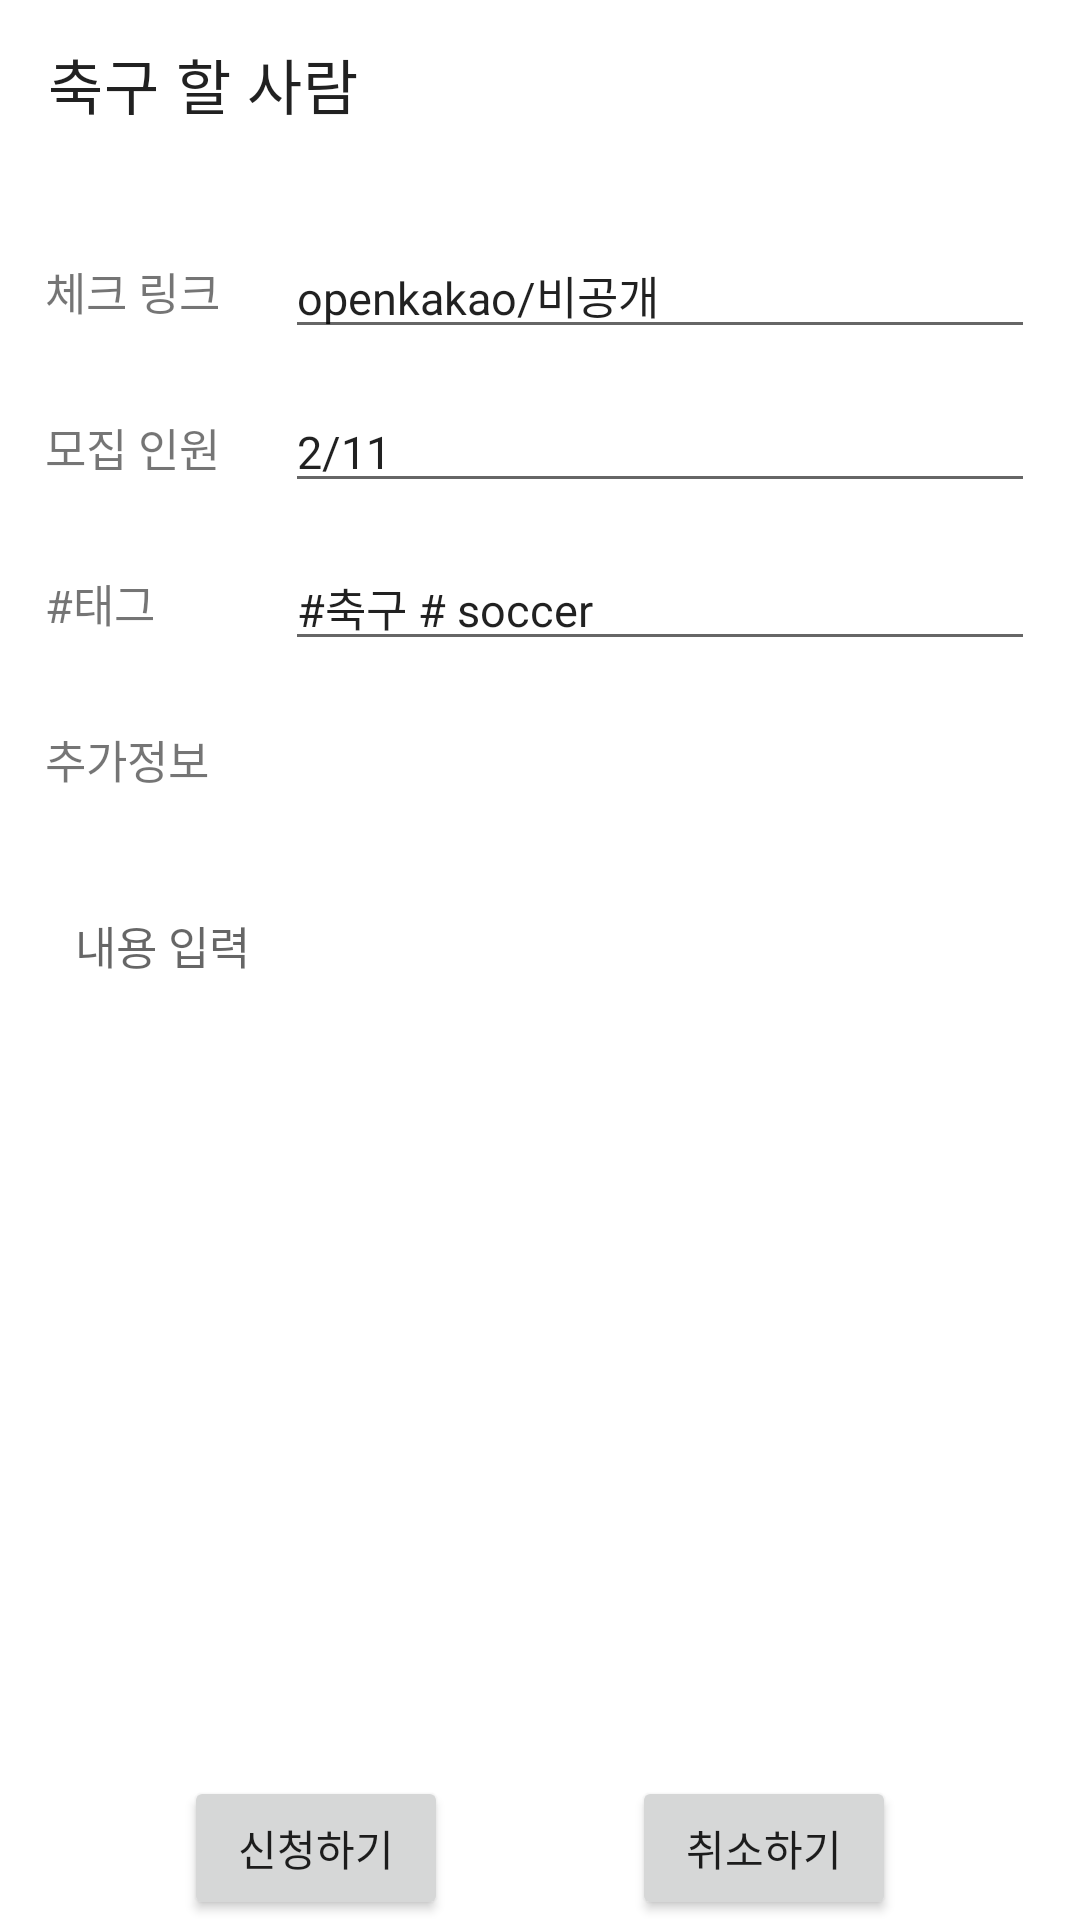

Produce the Android XML layout that renders to this screen, including the resource entries it uses.
<!-- AndroidManifest.xml: application theme Theme.SpeedMeeting -->
<!-- res/layout/activity_small_group_detail.xml -->
<?xml version="1.0" encoding="utf-8"?>
<androidx.constraintlayout.widget.ConstraintLayout xmlns:android="http://schemas.android.com/apk/res/android"
    xmlns:app="http://schemas.android.com/apk/res-auto"
    xmlns:tools="http://schemas.android.com/tools"
    android:layout_width="match_parent"
    android:layout_height="match_parent"
    tools:context=".SmallGroupDetailActivity">


    <androidx.appcompat.widget.Toolbar
        android:id="@+id/postToolbar"
        android:layout_width="match_parent"
        android:layout_height="wrap_content"
        app:layout_constraintStart_toStartOf="parent"
        app:layout_constraintTop_toTopOf="parent"
        app:title="축구 할 사람" />

    <TextView
        android:id="@+id/postTitle"
        android:layout_width="80dp"
        android:layout_height="wrap_content"
        android:layout_marginStart="15dp"
        android:layout_marginTop="30dp"
        android:text="체크 링크"
        android:textSize="15sp"
        app:layout_constraintStart_toStartOf="parent"
        app:layout_constraintTop_toBottomOf="@id/postToolbar" />

    <EditText
        android:id="@+id/postEditTitle"
        android:layout_width="0dp"
        android:layout_height="wrap_content"
        android:layout_marginEnd="15dp"
        android:text="openkakao/비공개"
        android:textSize="15sp"
        app:layout_constraintBottom_toBottomOf="@+id/postTitle"
        app:layout_constraintEnd_toEndOf="parent"
        app:layout_constraintStart_toEndOf="@+id/postTitle"
        app:layout_constraintTop_toTopOf="@+id/postTitle" />

    <TextView
        android:id="@+id/smallGroupDetailRecruit"
        android:layout_width="80dp"
        android:layout_height="wrap_content"
        android:layout_marginTop="30dp"
        android:text="모집 인원"
        android:textSize="15sp"
        app:layout_constraintTop_toBottomOf="@id/postTitle"
        app:layout_constraintStart_toStartOf="@id/postTitle"/>

    <EditText
        android:id="@+id/smallEditGroupDetailRecruit"
        android:layout_width="0dp"
        android:layout_height="wrap_content"
        android:text="2/11"
        android:textSize="15sp"
        android:layout_marginEnd="15dp"
        app:layout_constraintBottom_toBottomOf="@+id/smallGroupDetailRecruit"
        app:layout_constraintEnd_toEndOf="parent"
        app:layout_constraintStart_toEndOf="@+id/smallGroupDetailRecruit"
        app:layout_constraintTop_toTopOf="@+id/smallGroupDetailRecruit" />
    <TextView
        android:id="@+id/smallGroupTag"
        android:layout_width="80dp"
        android:layout_height="wrap_content"
        android:layout_marginTop="30dp"
        android:text="#태그"
        android:textSize="15sp"
        app:layout_constraintTop_toBottomOf="@id/smallGroupDetailRecruit"
        app:layout_constraintStart_toStartOf="@id/smallGroupDetailRecruit"/>

    <EditText
        android:id="@+id/smallEditGroupTag"
        android:layout_width="0dp"
        android:layout_height="wrap_content"
        android:text="#축구 # soccer"
        android:textSize="15sp"
        android:layout_marginEnd="15dp"
        app:layout_constraintBottom_toBottomOf="@+id/smallGroupTag"
        app:layout_constraintEnd_toEndOf="parent"
        app:layout_constraintStart_toEndOf="@+id/smallGroupTag"
        app:layout_constraintTop_toTopOf="@+id/smallGroupTag" />

    <TextView
        android:id="@+id/smallGroupPlus"
        android:layout_width="80dp"
        android:layout_height="wrap_content"
        android:layout_marginTop="30dp"
        android:text="추가정보"
        android:textSize="15sp"
        app:layout_constraintTop_toBottomOf="@id/smallGroupTag"
        app:layout_constraintStart_toStartOf="@id/smallGroupTag"/>

    <ImageView
        android:id="@+id/temp"
        android:src="@drawable/home"
        android:layout_width="wrap_content"
        android:layout_height="wrap_content"
        android:layout_marginTop="20dp"
        app:layout_constraintTop_toBottomOf="@id/smallGroupPlus"
        app:layout_constraintStart_toStartOf="@id/smallGroupPlus"/>
    <EditText
        android:id="@+id/postEditContent"
        android:layout_width="match_parent"
        android:layout_height="0dp"
        android:layout_marginStart="15dp"
        android:layout_marginTop="10dp"
        android:layout_marginEnd="15dp"
        android:background="@drawable/content_box"
        android:gravity="start"
        android:hint="내용 입력"
        android:padding="10dp"
        android:textSize="15sp"
        app:layout_constraintBottom_toTopOf="@id/smallGroupDetailSign"

        app:layout_constraintTop_toBottomOf="@id/temp" />

    <Button
        android:id="@+id/smallGroupDetailSign"
        android:layout_width="wrap_content"
        android:layout_height="wrap_content"
        android:text="신청하기"
        app:layout_constraintBottom_toBottomOf="parent"
        app:layout_constraintEnd_toStartOf="@+id/smallGroupDetailCancel"
        app:layout_constraintStart_toStartOf="parent" />

    <Button
        android:id="@+id/smallGroupDetailCancel"
        android:layout_width="wrap_content"
        android:layout_height="wrap_content"
        android:text="취소하기"
        app:layout_constraintBottom_toBottomOf="parent"
        app:layout_constraintEnd_toEndOf="parent"
        app:layout_constraintStart_toEndOf="@+id/smallGroupDetailSign" />
</androidx.constraintlayout.widget.ConstraintLayout>
<!-- resources referenced by this layout -->
<resources>
  <style name="Theme.SpeedMeeting" parent="Theme.MaterialComponents.DayNight.NoActionBar">
          
          <item name="colorPrimary">#EF476F</item>
          <item name="colorPrimaryVariant">#EF476F</item>
          <item name="colorOnPrimary">@color/white</item>
          
          <item name="colorSecondary">@color/teal_200</item>
          <item name="colorSecondaryVariant">@color/teal_700</item>
          <item name="colorOnSecondary">@color/black</item>
          
          <item name="android:statusBarColor">?attr/colorPrimaryVariant</item>
          
      </style>
  <color name="white">#FFFFFFFF</color>
  <color name="teal_200">#FF03DAC5</color>
  <color name="teal_700">#FF018786</color>
  <color name="black">#FF000000</color>
</resources>
